Run: headless pygame with SDL's dummy video driver; simulated clock (each Clock.tick advances the game by its frame time, no real sleeping); random seed 0; keys injected as events and as key.get_pressed() state; no mouse input.
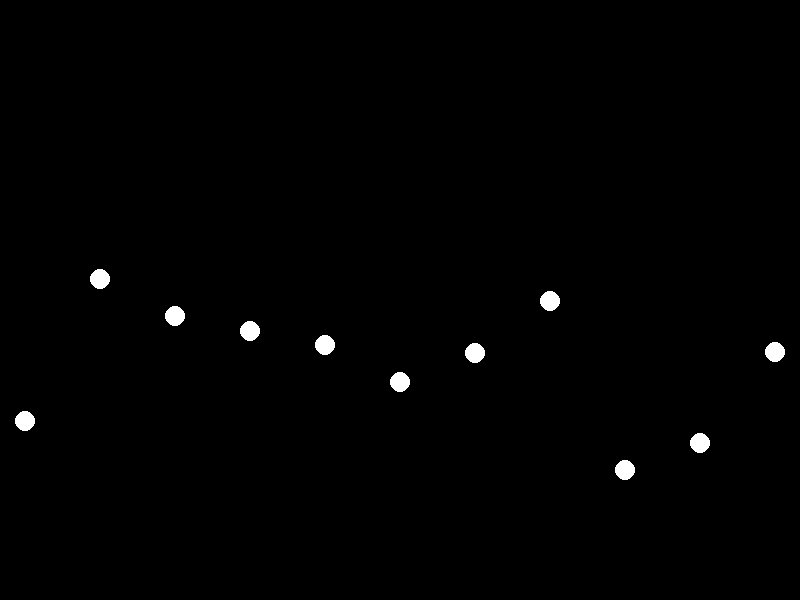
Frame 1 of 4 · flips 1–60 · no input
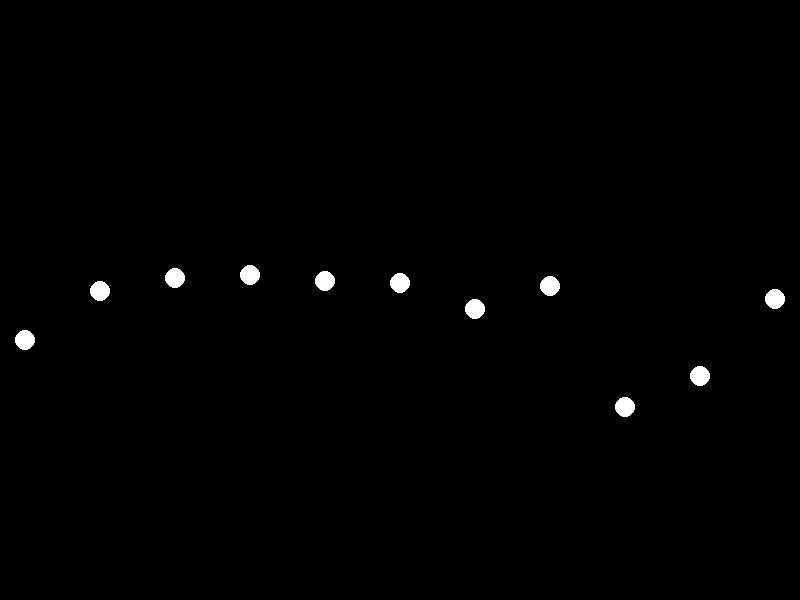
Frame 2 of 4 · flips 61–180 · tapped SPACE, RETURN · held RIGHT (→), D
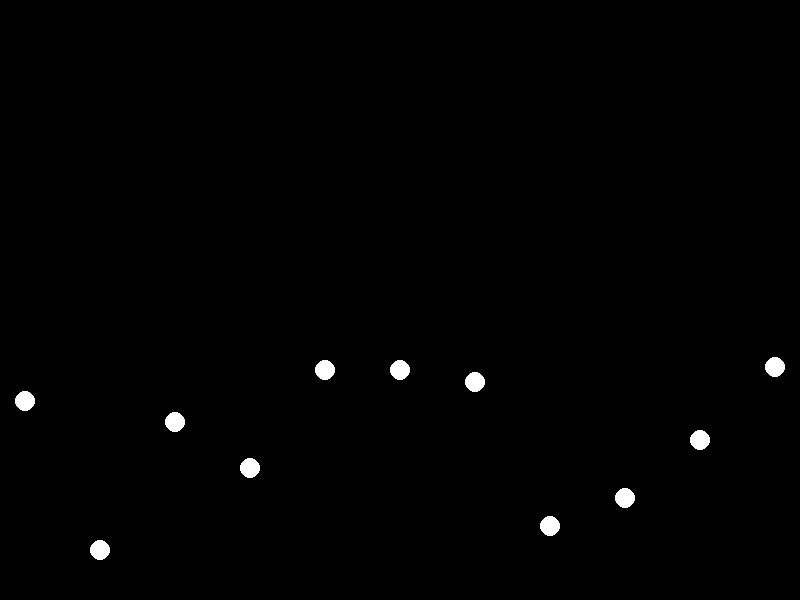
Frame 3 of 4 · flips 181–300 · held DOWN (↓), S
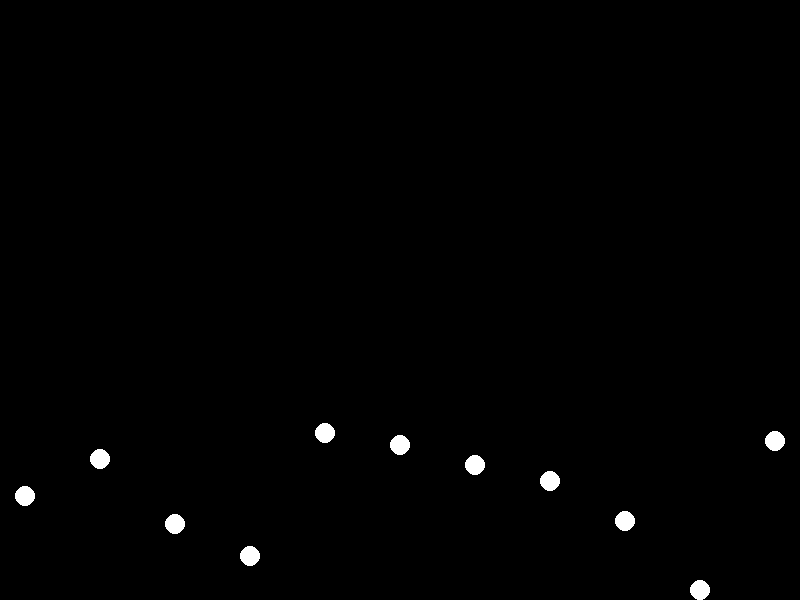
Frame 4 of 4 · flips 301–420 · held LEFT (←), A, UP (↑), W

The pygame program that drew these frames:

import pygame
import sys
import random

# Inicializar Pygame
pygame.init()

# Configuración de pantalla
screen = pygame.display.set_mode((800, 600))  # Tamaño de la ventana
pygame.display.set_caption("Efecto de gravedad dinámico By: Roberto Constante")  # Mensaje en la ventana

# Colores
WHITE = (255, 255, 255)
BLACK = (0, 0, 0)

# Constantes globales
COEF_RESTITUTION = 0.85  # Factor de rebote
VELOCITY_THRESHOLD = 0.1  # Velocidad mínima para detener la pelota
FRAME_DELAY = 20  # Tiempo entre cuadros en milisegundos
NUM_BOLAS = 11  # Número inicial de pelotas
SPACING = 75  # Espaciado entre pelotas

# Clase principal del juego
class ObjMain:
    def __init__(self, x, y, radius=10):
        # Inicialización de las propiedades de la pelota
        self.x = x
        self.y = y
        self.radius = radius
        self.fy = random.uniform(-1, 1)  # Velocidad inicial aleatoria
        self.gravity = random.uniform(0.05, 0.15)  # Gravedad única para cada pelota
        self.stopped = False  # Indica si la pelota está detenida

    def step(self):
        if self.stopped:
            return  # Si está detenida, no actualizar

        # Aplicar gravedad a la velocidad vertical
        self.fy += self.gravity

        # Actualizar posición vertical
        self.y += self.fy

        # Rebotar al tocar el borde inferior
        if self.y + self.radius >= screen.get_height():
            self.y = screen.get_height() - self.radius  # Asegurar que no pase el borde
            self.fy = -self.fy * COEF_RESTITUTION  # Invertir y reducir velocidad

            # Detener la pelota si la velocidad es menor al umbral
            if abs(self.fy) < VELOCITY_THRESHOLD:
                self.fy = 0
                self.stopped = True  # Marcar como detenida

    def draw(self, screen):
        # Dibujar la pelota en pantalla
        pygame.draw.circle(screen, WHITE, (int(self.x), int(self.y)), self.radius)

# Función para generar un nuevo conjunto de pelotas
def generar_pelotas():
    centro_x = screen.get_width() // 2  # Coordenada X central
    centro_y = screen.get_height() // 4  # Coordenada Y inicial (más arriba)
    return [
        ObjMain(
            centro_x - (NUM_BOLAS // 2) * SPACING + i * SPACING,  # Posición X
            centro_y  # Posición Y inicial
        )
        for i in range(NUM_BOLAS)
    ]

# Generar el primer conjunto de pelotas
pelotas = generar_pelotas()

# Bucle principal del juego
running = True
while running:
    for event in pygame.event.get():
        if event.type == pygame.QUIT:  # Cerrar la ventana
            running = False

    # Actualizar lógica de cada pelota
    for pelota in pelotas:
        pelota.step()

    # Verificar si todas las pelotas están detenidas
    if all(pelota.stopped for pelota in pelotas):
        pelotas = generar_pelotas()  # Generar nuevas pelotas cuando todas estén detenidas

    # Dibujar en pantalla
    screen.fill(BLACK)  # Limpiar pantalla con color negro
    for pelota in pelotas:
        pelota.draw(screen)  # Dibujar cada pelota

    pygame.display.flip()  # Actualizar pantalla

    # Ralentizar el juego agregando un retraso por cuadro
    pygame.time.delay(FRAME_DELAY)

# Salir del programa
pygame.quit()
sys.exit()
